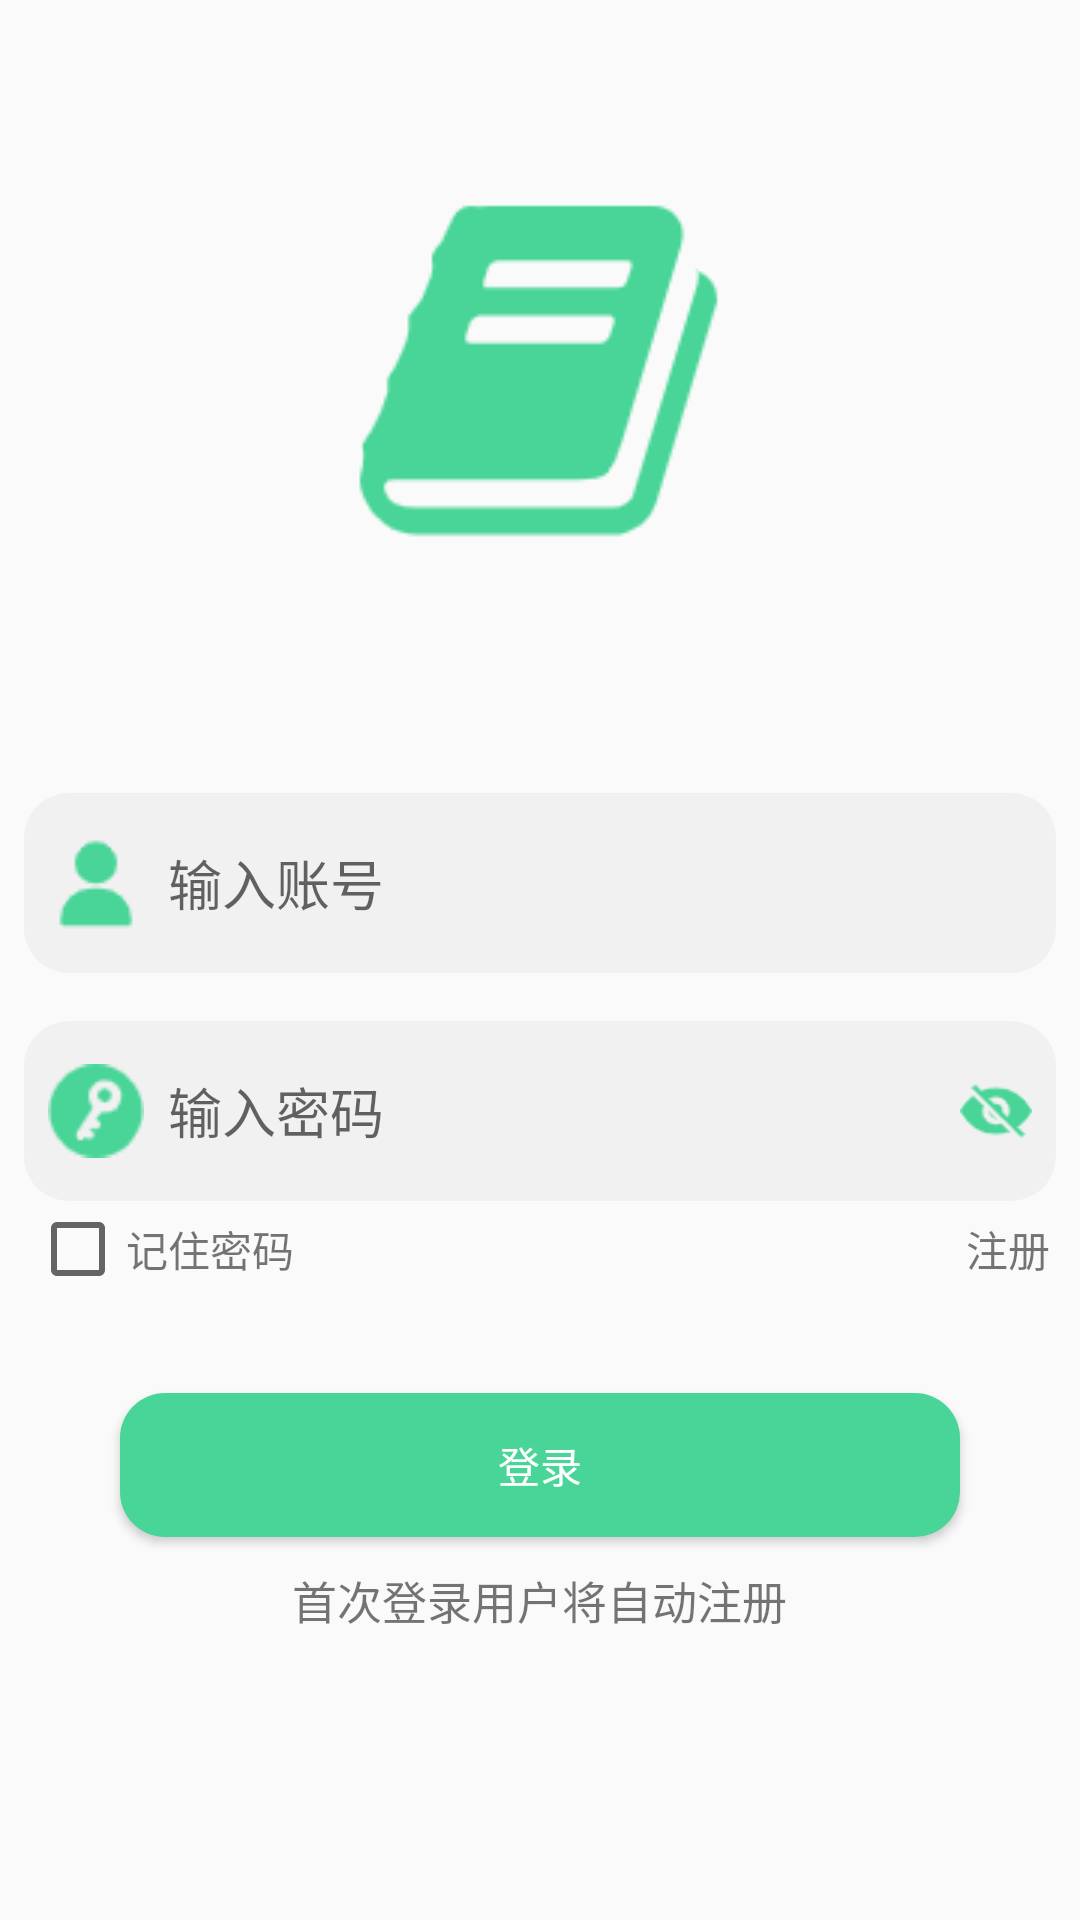

Android layout source for this screen:
<!-- AndroidManifest.xml: application theme Theme.NewsList -->
<!-- res/layout/activity_login.xml -->
<?xml version="1.0" encoding="utf-8"?>
<LinearLayout xmlns:android="http://schemas.android.com/apk/res/android"
    xmlns:app="http://schemas.android.com/apk/res-auto"
    xmlns:tools="http://schemas.android.com/tools"
    android:layout_width="match_parent"
    android:layout_height="match_parent"
    android:orientation="vertical"
    tools:context=".MainActivity">

    
    <RelativeLayout
        android:layout_width="match_parent"
        android:layout_height="wrap_content"
        android:layout_marginTop="28dp"
        android:layout_weight="1">

        <ImageView
            android:layout_width="128dp"
            android:layout_height="128dp"
            android:layout_centerInParent="true"
            android:layout_centerHorizontal="true"
            android:layout_centerVertical="true"
            android:src="@mipmap/book" />
    </RelativeLayout>

    <RelativeLayout
        android:layout_width="match_parent"
        android:layout_height="60dp"
        android:layout_marginLeft="8dp"
        android:layout_marginTop="45dp"
        android:layout_marginRight="8dp"
        android:background="@drawable/circle_edit">

        <ImageView
            android:layout_width="32dp"
            android:layout_height="32dp"
            android:layout_centerVertical="true"
            android:layout_marginLeft="8dp"
            android:src="@drawable/account_on" />

        <EditText
            android:id="@+id/account"
            android:layout_width="301dp"
            android:layout_height="wrap_content"
            android:layout_centerInParent="true"
            android:layout_gravity="center"
            android:layout_marginLeft="48dp"
            android:layout_marginRight="48dp"
            android:background="@android:color/transparent"
            android:hint="输入账号"
            android:inputType="text"
            android:maxLines="1" />
    </RelativeLayout>
    
    <RelativeLayout
        android:layout_width="match_parent"
        android:layout_height="60dp"
        android:layout_marginLeft="8dp"
        android:layout_marginTop="16dp"
        android:layout_marginRight="8dp"
        android:background="@drawable/circle_edit">

        <ImageView
            android:layout_width="32dp"
            android:layout_height="32dp"
            android:layout_centerVertical="true"
            android:layout_marginLeft="8dp"
            android:src="@drawable/forget_password" />

        <EditText
            android:id="@+id/et_pwd"
            android:layout_width="match_parent"
            android:layout_height="wrap_content"
            android:layout_centerInParent="true"
            android:layout_gravity="center"
            android:layout_marginLeft="48dp"
            android:layout_marginRight="48dp"
            android:background="@android:color/transparent"
            android:hint="输入密码"
            android:inputType="textPassword"
            android:maxLines="1" />

        <ImageView
            android:id="@+id/iv_pwd_switch"
            android:layout_width="24dp"
            android:layout_height="24dp"
            android:layout_alignParentRight="true"
            android:layout_centerInParent="true"
            android:layout_marginRight="8dp"
            android:layout_marginBottom="6dp"
            android:src="@drawable/eye_slash_fill" />
    </RelativeLayout>

    <RelativeLayout
        android:layout_width="match_parent"
        android:layout_height="wrap_content">

        <CheckBox
            android:id="@+id/rememberPwd"
            android:layout_width="wrap_content"
            android:layout_height="wrap_content"
            android:layout_marginLeft="10dp"
            android:text="记住密码"
            android:textColor="#8a000000" />

        <TextView
            android:layout_width="wrap_content"
            android:layout_height="wrap_content"
            android:layout_alignBaseline="@id/rememberPwd"
            android:layout_alignParentRight="true"
            android:layout_marginRight="10dp"
            android:text="注册"

            />
    </RelativeLayout>
    
    <RelativeLayout
        android:layout_width="match_parent"
        android:layout_height="wrap_content"
        android:layout_marginBottom="32dp"
        android:layout_weight="1">

        <Button
            android:id="@+id/login"
            android:layout_width="match_parent"
            android:layout_height="wrap_content"
            android:layout_alignParentTop="true"
            android:layout_marginLeft="40dp"
            android:layout_marginTop="32dp"
            android:layout_marginRight="40dp"
            android:background="@drawable/circle_button"
            android:text="登录"

            android:textColor="@color/white" />

        <TextView
            android:layout_width="wrap_content"
            android:layout_height="wrap_content"
            android:layout_below="@id/login"
            android:layout_centerInParent="true"
            android:layout_marginTop="10dp"
            android:text="首次登录用户将自动注册"
            android:textSize="15sp"

            />
    </RelativeLayout>


</LinearLayout>
<!-- resources referenced by this layout -->
<resources>
  <color name="white">#FFFFFFFF</color>
  <!-- drawable account_on: png bitmap (drawable-v24, 729 bytes) -->
  <!-- drawable circle_button (drawable-v24) -->
  <?xml version="1.0" encoding="utf-8"?>
  <shape xmlns:android="http://schemas.android.com/apk/res/android"
      android:shape="rectangle">
      <corners android:radius="15dp" />
      <solid android:color="#48D597" />
  </shape>
  <!-- drawable circle_edit (drawable-v24) -->
  <?xml version="1.0" encoding="utf-8"?>
  <shape xmlns:android="http://schemas.android.com/apk/res/android"
      android:shape="rectangle">
      <corners android:radius="15dp" />
      <solid android:color="#F1F1F1" />
  </shape>
  <!-- drawable eye_slash_fill: png bitmap (drawable-v24, 1119 bytes) -->
  <!-- drawable forget_password: png bitmap (drawable-v24, 1040 bytes) -->
  <!-- mipmap book: png bitmap (mipmap-xxxhdpi, 4145 bytes) -->
  <style name="Theme.NewsList" parent="Theme.MaterialComponents.DayNight.NoActionBar.Bridge">
          
          <item name="colorPrimary">@color/purple_500</item>
          <item name="colorPrimaryVariant">#48D597</item>
          <item name="colorOnPrimary">@color/white</item>
          
          <item name="colorSecondary">@color/teal_200</item>
          <item name="colorSecondaryVariant">@color/teal_700</item>
          <item name="colorOnSecondary">@color/black</item>
          
          <item name="android:statusBarColor" tools:targetApi="l">?attr/colorPrimaryVariant</item>
          
          <item name="colorAccent">#2DC84D</item>
      </style>
  <color name="purple_500">#FF6200EE</color>
  <color name="teal_200">#FF03DAC5</color>
  <color name="teal_700">#FF018786</color>
  <color name="black">#FF000000</color>
</resources>
